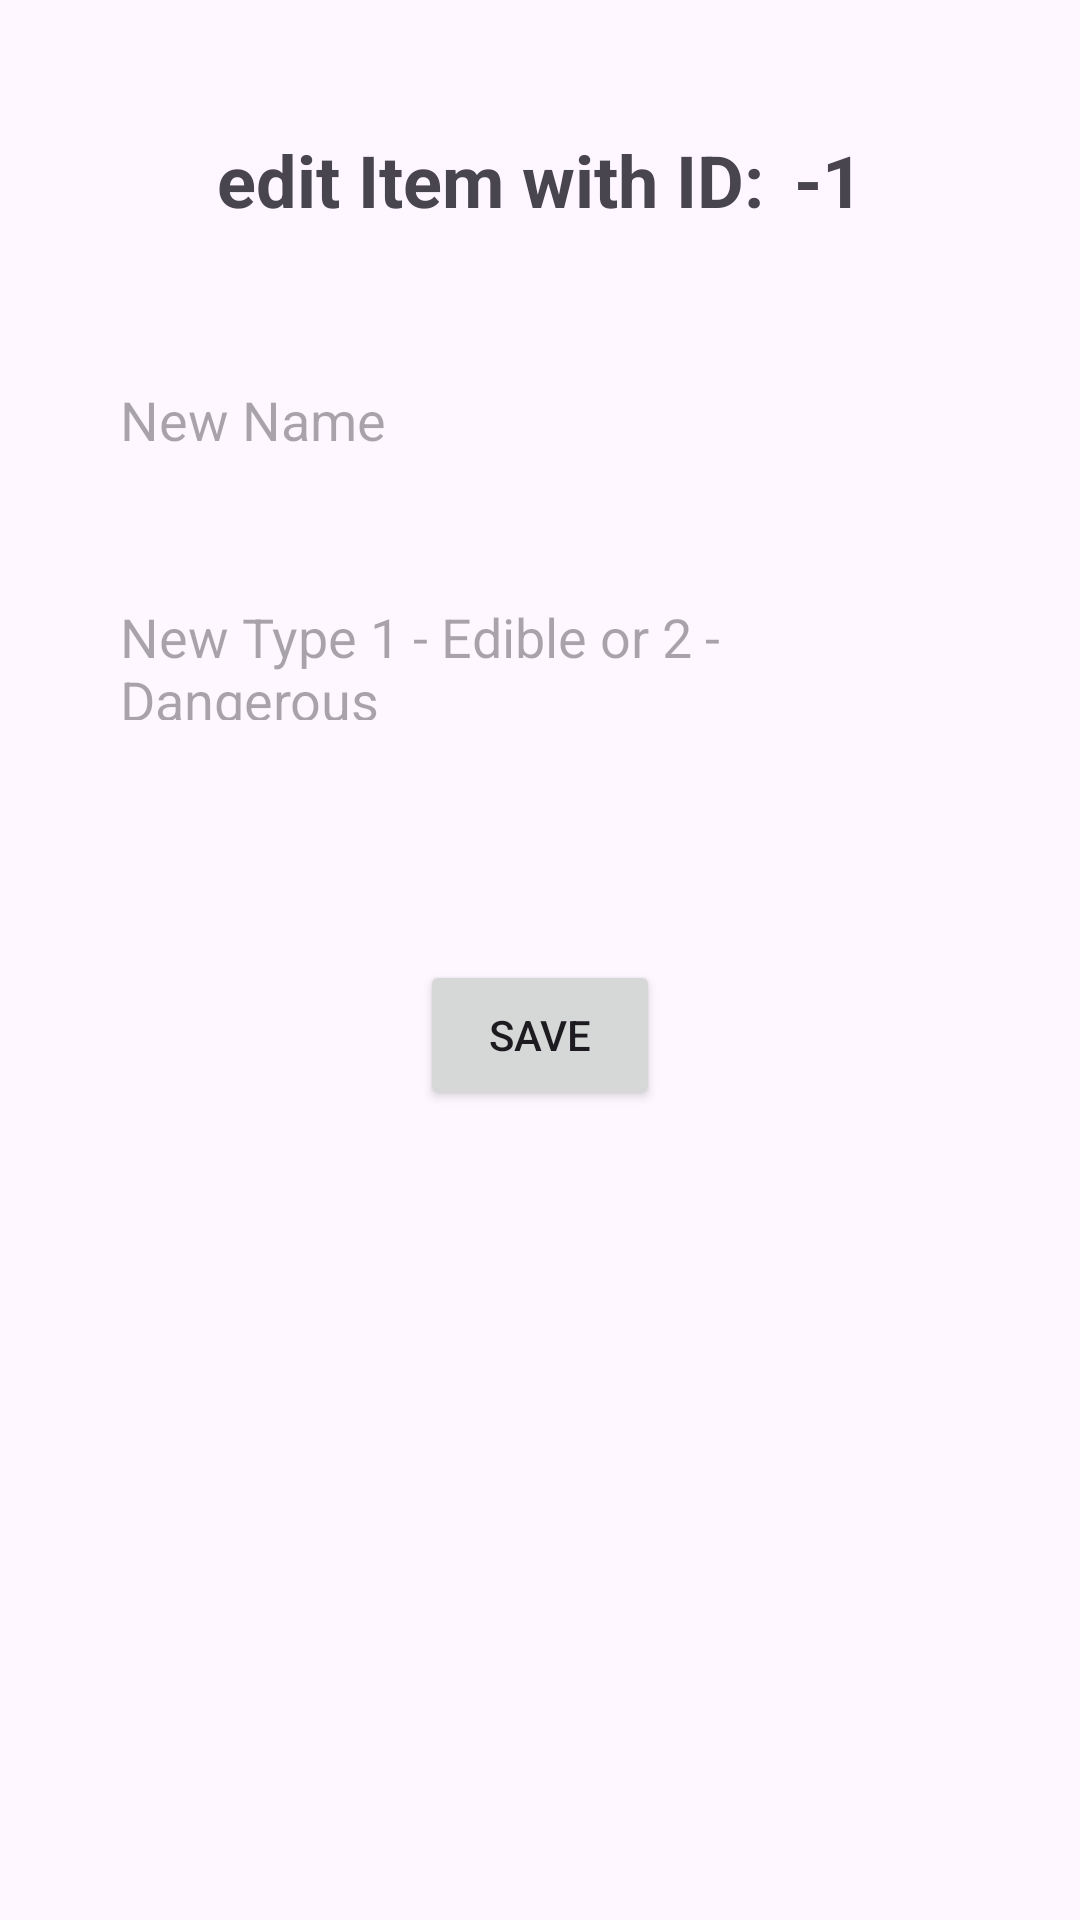

Android layout source for this screen:
<!-- AndroidManifest.xml: application theme Theme.Homework14_Leacture17 -->
<!-- res/layout/fragment_edit.xml -->
<?xml version="1.0" encoding="utf-8"?>
<LinearLayout xmlns:android="http://schemas.android.com/apk/res/android"
    xmlns:tools="http://schemas.android.com/tools"
    android:layout_width="match_parent"
    android:layout_height="match_parent"
    tools:context=".View.activitys.Fragments.EditFragment"
    android:orientation="vertical">

    <FrameLayout
        android:layout_width="match_parent"
        android:layout_height="40dp"
        android:layout_marginTop="40dp">

        <LinearLayout
            android:layout_width="wrap_content"
            android:layout_height="wrap_content"
            android:orientation="horizontal"
            android:layout_gravity="center">

            <TextView
                android:layout_width="wrap_content"
                android:layout_height="wrap_content"
                android:text="@string/edit_item_with_id"
                android:textStyle="bold"
                android:textSize="24sp"/>

            <TextView
                android:id="@+id/idNum"
                android:layout_width="wrap_content"
                android:layout_height="wrap_content"
                android:text="@string/_1"
                android:layout_marginLeft="10dp"
                android:textStyle="bold"
                android:textSize="24sp"/>

        </LinearLayout>

    </FrameLayout>

    <EditText
        android:id="@+id/edtName"
        android:layout_width="match_parent"
        android:layout_height="40dp"
        android:layout_marginTop="40dp"
        android:layout_marginHorizontal="40dp"
        android:hint="@string/new_name"
        android:background="@null"/>

    <EditText
        android:id="@+id/edtType"
        android:layout_width="match_parent"
        android:layout_height="40dp"
        android:layout_marginTop="40dp"
        android:layout_marginHorizontal="40dp"
        android:hint="@string/new_type_1_edible_or_2_dangerous"
        android:background="@null"/>


    <Button
        android:id="@+id/saveBtn"
        android:layout_width="match_parent"
        android:layout_height="50dp"
        android:layout_marginTop="80dp"
        android:layout_marginHorizontal="140dp"
        android:text="Save"/>


</LinearLayout>
<!-- resources referenced by this layout -->
<resources>
  <string name="_1">-1</string>
  <string name="edit_item_with_id">edit Item with ID:</string>
  <string name="new_name">New Name</string>
  <string name="new_type_1_edible_or_2_dangerous">New Type 1 - Edible or 2 - Dangerous</string>
  <style name="Theme.Homework14_Leacture17" parent="Base.Theme.Homework14_Leacture17" />
  <style name="Base.Theme.Homework14_Leacture17" parent="Theme.Material3.DayNight.NoActionBar">
          
          
      </style>
</resources>
